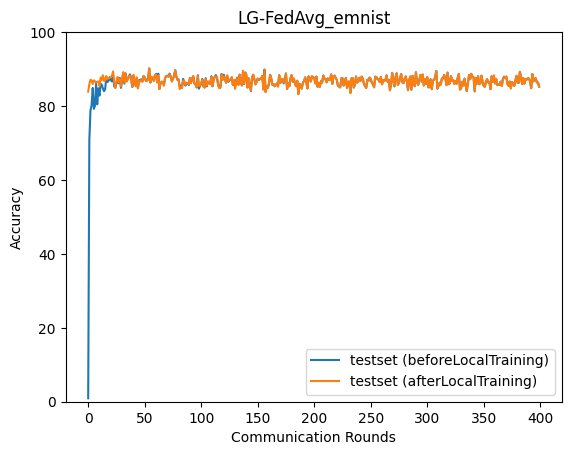

Data behind this chart, as committed beside it:
epoch, accuracy_test_before, accuracy_test_after
0, 0.9314, 83.89
1, 70.74, 85.9
2, 78.81, 87.11
3, 80.15, 86.96
4, 84.9, 85.97
5, 79.23, 86.95
6, 80.07, 86.7
7, 86.03, 86.35
8, 80.48, 86.59
9, 84.81, 86.62
10, 82.82, 85.46
11, 85.98, 87.72
12, 85.79, 87.09
13, 84.74, 88.33
14, 84, 86.81
15, 84.56, 86.9
16, 87.68, 88.1
17, 86.49, 87.26
18, 86.81, 87.61
19, 87.8, 87.59
20, 87.05, 87.84
21, 86.65, 88.14
22, 88.53, 89.36
23, 85.35, 86.43
24, 84.97, 84.89
25, 86.21, 86.72
26, 86.61, 87.85
27, 86.17, 86.43
28, 87.59, 87.36
29, 84.91, 85.28
30, 86.88, 87.37
31, 89.07, 89.09
32, 86.07, 86.38
33, 88.82, 88.88
34, 86.77, 86.61
35, 87.28, 87.18
36, 88.06, 88
37, 88.57, 88.26
38, 87.51, 87.34
39, 85.15, 85.2
40, 87.05, 88.45
41, 86.47, 86.61
42, 85.6, 85.36
43, 87.59, 87.78
44, 84.87, 84.78
45, 86.98, 86.76
46, 87.07, 86.64
47, 87.24, 87.09
48, 86.64, 86.59
49, 88.08, 88.16
50, 87.8, 87.73
51, 86.82, 86.91
52, 86.9, 86.8
53, 87.61, 87.12
54, 90.06, 90.27
55, 86.34, 86.48
56, 87.66, 87.94
57, 87.5, 87.77
58, 87.05, 86.75
59, 88.14, 88.33
... 340 more rows
